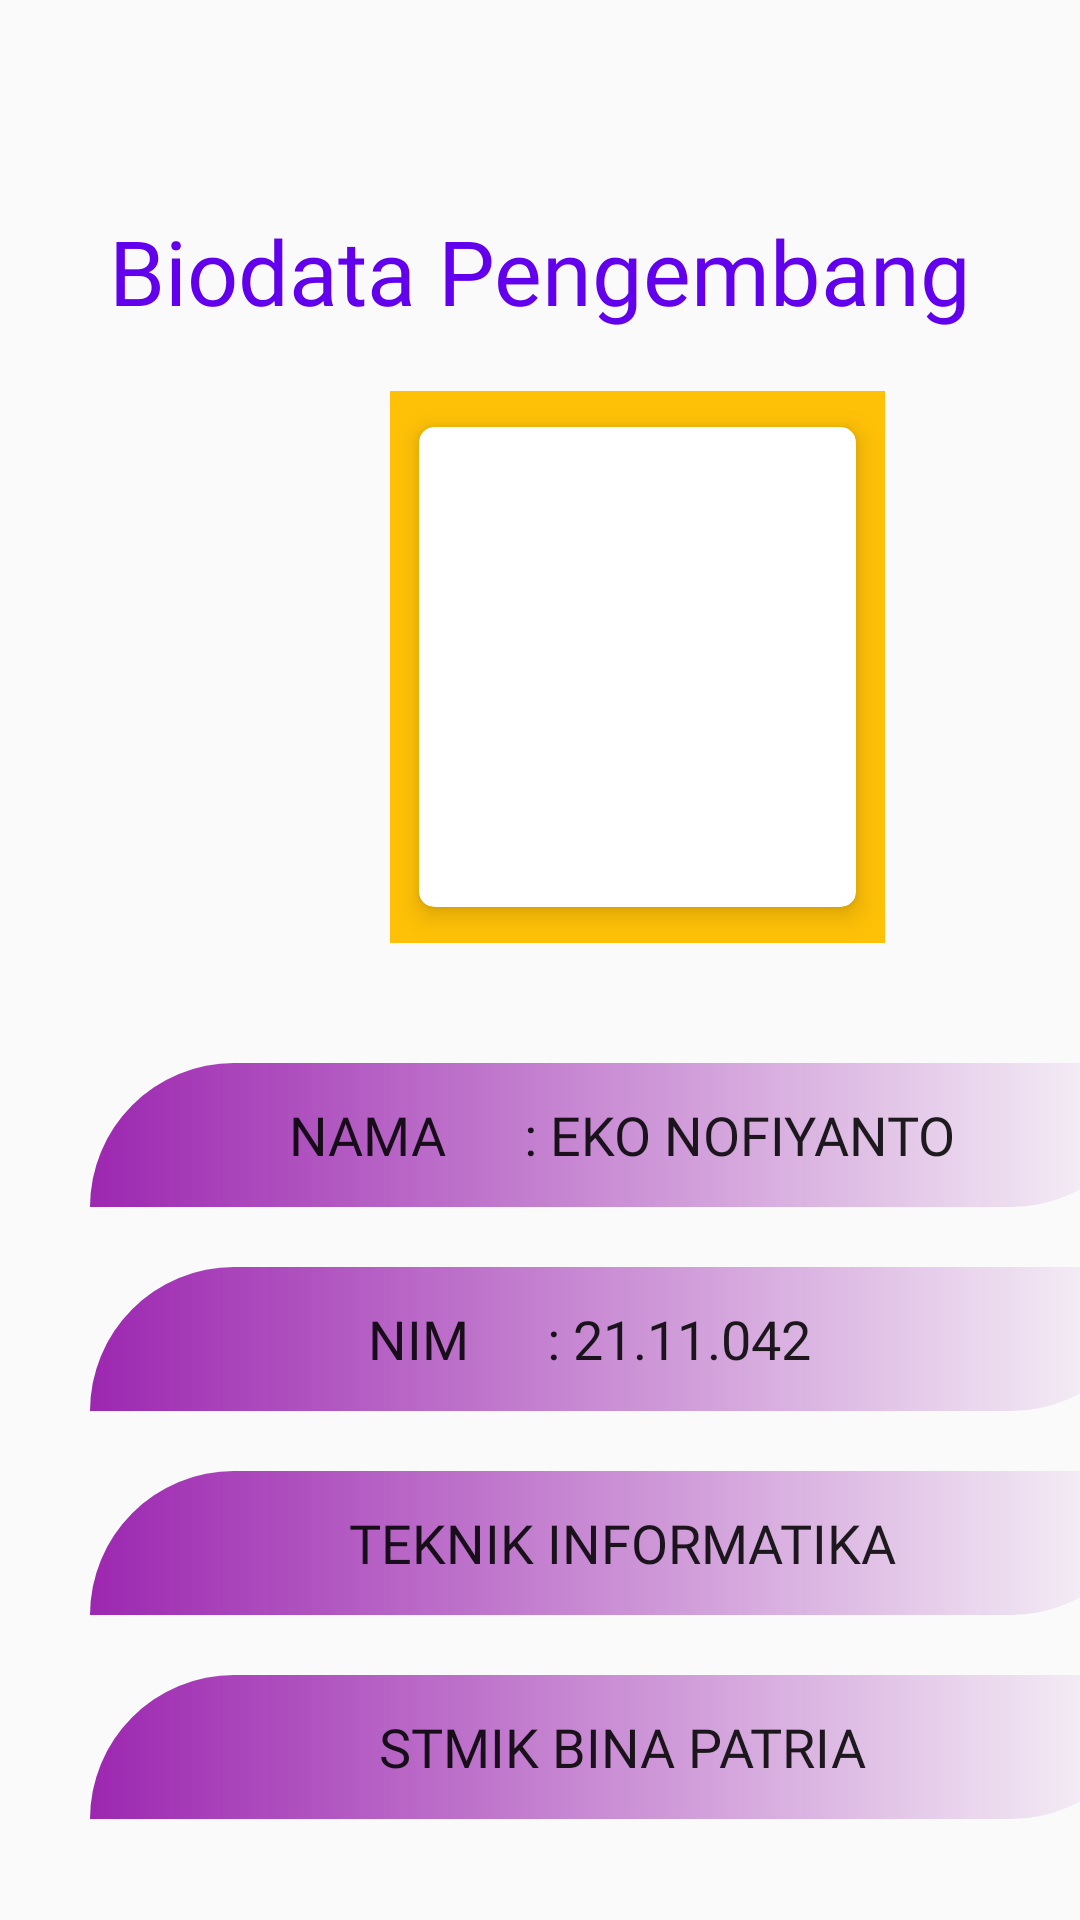

Android layout source for this screen:
<!-- AndroidManifest.xml: application theme Theme.ResepKue -->
<!-- res/layout/activity_profil.xml -->
<?xml version="1.0" encoding="utf-8"?>
<RelativeLayout xmlns:android="http://schemas.android.com/apk/res/android"
    xmlns:app="http://schemas.android.com/apk/res-auto"
    xmlns:tools="http://schemas.android.com/tools"
    android:layout_width="match_parent"
    android:layout_height="match_parent"
    android:orientation="vertical"
    tools:context=".Profil">

    <LinearLayout
        android:layout_width="match_parent"
        android:layout_height="wrap_content"
        android:layout_marginTop="40dp"
        android:orientation="vertical">

        <RelativeLayout
            android:layout_width="match_parent"
            android:layout_height="0dp"
            android:layout_weight="1">

            <TextView
                android:id="@+id/textView"
                android:layout_width="match_parent"
                android:layout_height="wrap_content"
                android:layout_marginTop="30dp"
                android:fontFamily="@font/poppinsextra"
                android:text="Biodata Pengembang"
                android:textAlignment="center"
                android:textColor="@color/purple_500"
                android:textSize="30dp" />

        </RelativeLayout>

        <GridLayout
            android:layout_width="165dp"
            android:layout_height="wrap_content"
            android:layout_marginLeft="130dp"
            android:layout_marginTop="20dp"
            android:alignmentMode="alignMargins"
            android:background="#FFC107"
            android:columnCount="1"
            android:columnOrderPreserved="false"
            android:rowCount="1">

            <androidx.cardview.widget.CardView
                android:id="@+id/btn1"
                android:layout_width="38dp"
                android:layout_height="wrap_content"
                android:layout_rowWeight="1"
                android:layout_columnWeight="1"
                android:layout_margin="3dp"
                app:cardCornerRadius="5dp"
                app:cardElevation="5dp"
                app:cardUseCompatPadding="true">

                <LinearLayout

                    android:layout_width="wrap_content"
                    android:layout_height="wrap_content"
                    android:gravity="center_horizontal"
                    android:orientation="vertical"
                    android:padding="10dp">

                    <ImageView
                        android:layout_width="140dp"
                        android:layout_height="140dp"
                        android:src="@drawable/profil" />

                </LinearLayout>
            </androidx.cardview.widget.CardView>
        </GridLayout>

        <Button
            android:id="@+id/button"
            android:layout_width="355dp"
            android:layout_height="wrap_content"
            android:layout_marginLeft="30dp"
            android:layout_marginTop="40dp"
            android:background="@drawable/button_profil"
            android:fontFamily="@font/poppinsbold"
            android:text="Nama      : Eko Nofiyanto"
            android:textSize="18dp" />

        <Button
            android:id="@+id/butto"
            android:layout_width="355dp"
            android:layout_height="wrap_content"
            android:layout_marginLeft="30dp"
            android:layout_marginTop="20dp"
            android:background="@drawable/button_profil"
            android:fontFamily="@font/poppinsbold"
            android:text="NIM      : 21.11.042     "
            android:textSize="18dp" />

        <Button
            android:id="@+id/butt"
            android:layout_width="355dp"
            android:layout_height="wrap_content"
            android:layout_marginLeft="30dp"
            android:layout_marginTop="20dp"
            android:background="@drawable/button_profil"
            android:fontFamily="@font/poppinsbold"
            android:text="Teknik Informatika"
            android:textSize="18dp" />

        <Button
            android:id="@+id/but"
            android:layout_width="355dp"
            android:layout_height="wrap_content"
            android:layout_marginLeft="30dp"
            android:layout_marginTop="20dp"
            android:background="@drawable/button_profil"
            android:fontFamily="@font/poppinsbold"
            android:text="STMIK Bina Patria"
            android:textSize="18dp" />


    </LinearLayout>
</RelativeLayout>
<!-- resources referenced by this layout -->
<resources>
  <color name="purple_500">#FF6200EE</color>
  <!-- drawable button_profil (drawable) -->
  <?xml version="1.0" encoding="utf-8"?>
  <shape  xmlns:android="http://schemas.android.com/apk/res/android"
      android:shape="rectangle">
      <gradient
          android:startColor="#9C27B0" />
      <corners
         android:topLeftRadius="100dp"
          android:bottomRightRadius="100dp" />
  
  </shape>
  <style name="Theme.ResepKue" parent="Theme.AppCompat.DayNight.NoActionBar">
          
          <item name="colorPrimary">@color/purple_500</item>
          <item name="colorPrimaryVariant">@color/purple_700</item>
          <item name="colorOnPrimary">@color/white</item>
          
          <item name="colorSecondary">@color/teal_200</item>
          <item name="colorSecondaryVariant">@color/teal_700</item>
          <item name="colorOnSecondary">@color/black</item>
          
          <item name="android:statusBarColor" tools:targetApi="l">?attr/colorPrimaryVariant</item>
          
      </style>
  <color name="purple_700">#FF3700B3</color>
  <color name="white">#FFFFFFFF</color>
  <color name="teal_200">#FF03DAC5</color>
  <color name="teal_700">#FF018786</color>
  <color name="black">#FF000000</color>
</resources>
